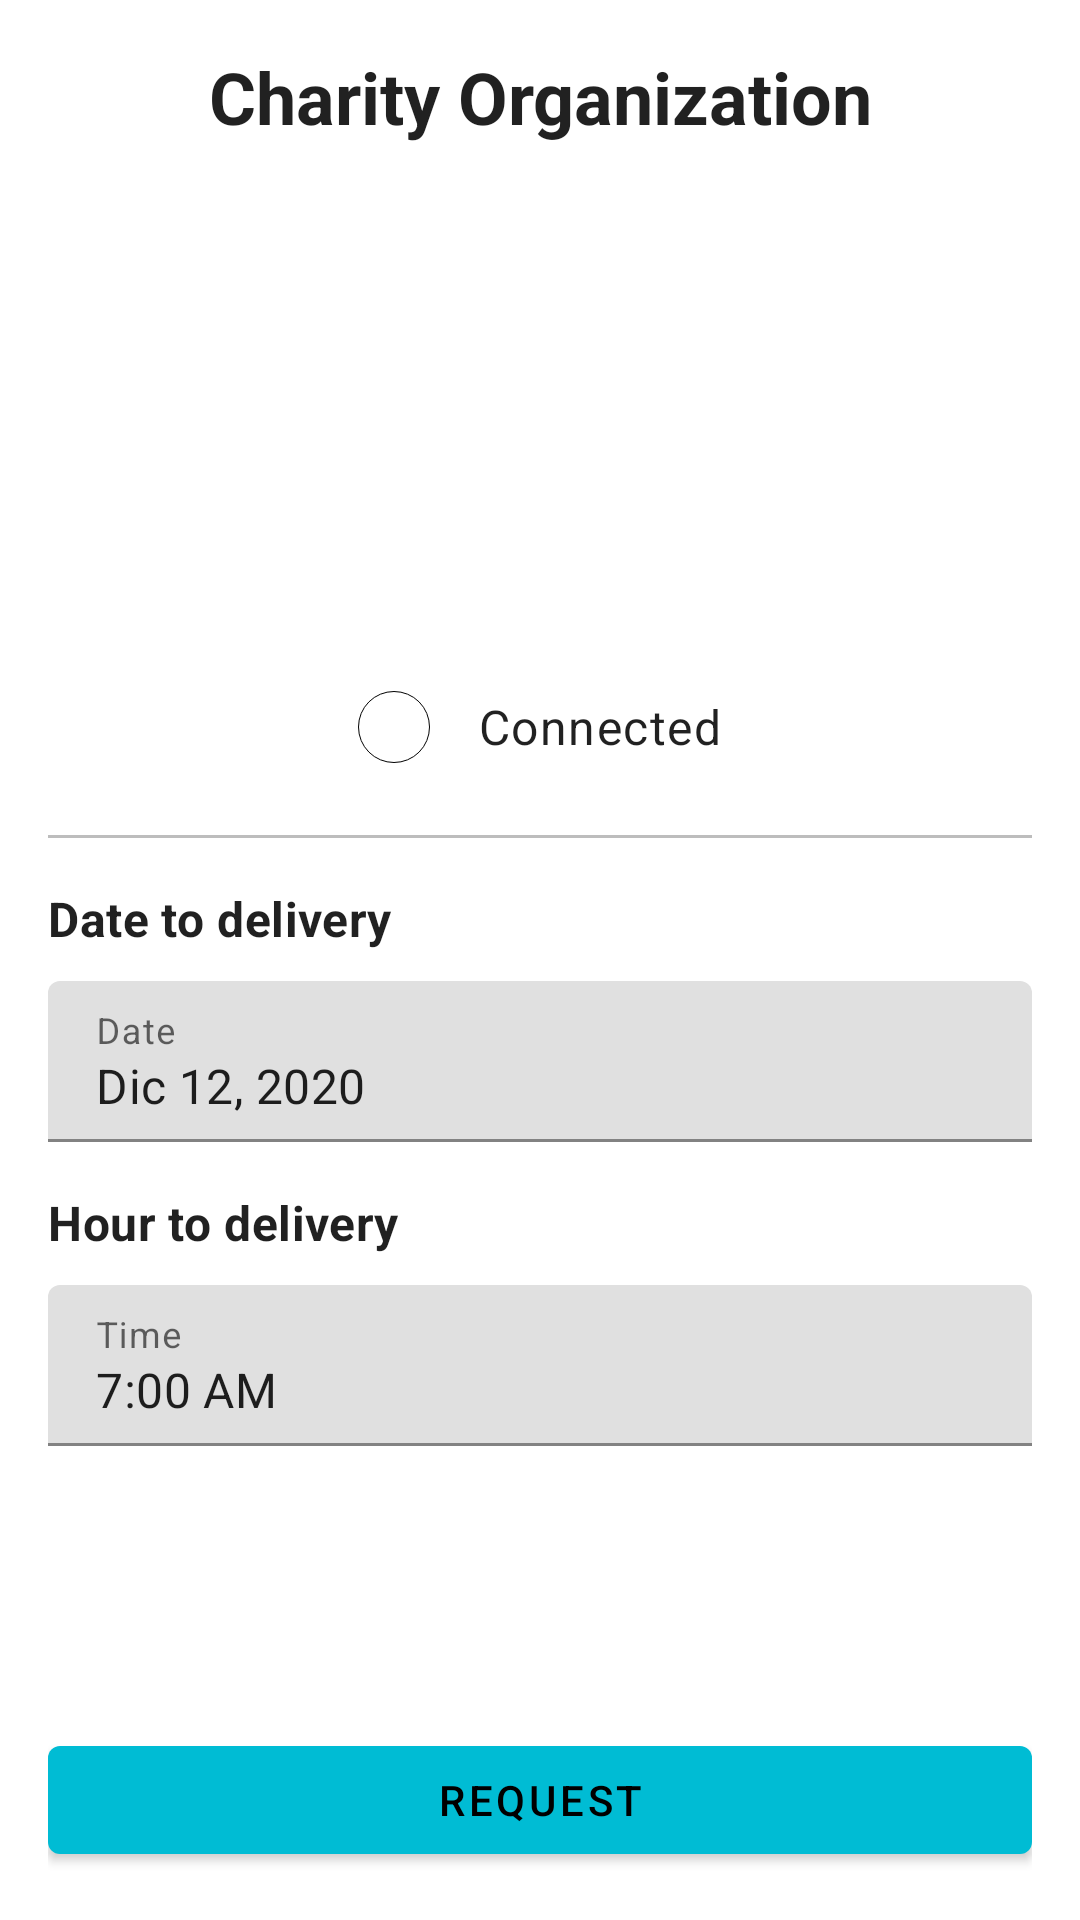

Produce the Android XML layout that renders to this screen, including the resource entries it uses.
<!-- AndroidManifest.xml: application theme Theme.FoodWasteApp -->
<!-- res/layout/activity_schedule_donate_user.xml -->
<?xml version="1.0" encoding="utf-8"?>
<layout xmlns:android="http://schemas.android.com/apk/res/android"
    xmlns:tools="http://schemas.android.com/tools">
    <RelativeLayout
        android:layout_width="match_parent"
        android:layout_height="match_parent"
        android:padding="@dimen/dimen16dp"
        android:descendantFocusability="blocksDescendants"
        android:focusableInTouchMode="false"
        tools:context=".activity.user.schedule.ScheduleDonateUser">

        <com.google.android.material.button.MaterialButton
            android:id="@+id/button_request_user"
            android:layout_width="match_parent"
            android:layout_height="wrap_content"
            android:text="@string/request"
            android:layout_alignParentBottom="true" />

        <ScrollView
            android:layout_width="match_parent"
            android:layout_height="wrap_content"
            android:layout_marginBottom="?attr/actionBarSize">

            <LinearLayout
                android:layout_width="match_parent"
                android:layout_height="wrap_content"
                android:orientation="vertical">

                <TextView
                    android:layout_width="match_parent"
                    android:layout_height="wrap_content"
                    android:textAlignment="center"
                    android:textStyle="bold"
                    android:text="@string/charity_organization"
                    style="@style/TextAppearance.MaterialComponents.Headline5" />

                <ImageView
                    android:layout_width="@dimen/dimen150dp"
                    android:layout_height="@dimen/dimen150dp"
                    android:scaleType="centerCrop"
                    android:layout_marginTop="@dimen/dimen16dp"
                    android:layout_gravity="center_horizontal"
                    android:contentDescription="@string/image_foundation_content_description"
                    android:src="@mipmap/ic_launcher" />

                <LinearLayout
                    android:layout_width="match_parent"
                    android:layout_height="wrap_content"
                    android:gravity="center_horizontal"
                    android:layout_marginTop="@dimen/dimen8dp"
                    android:padding="@dimen/dimen8dp"
                    android:orientation="horizontal"
                    tools:ignore="UseCompoundDrawables">

                    <ImageView
                        android:id="@+id/image_icon_user_state"
                        android:layout_width="@dimen/dimen24dp"
                        android:layout_height="@dimen/dimen24dp"
                        android:contentDescription="@string/circular_status_content_description"
                        android:background="@drawable/shape_circular_state" />

                    <TextView
                        android:id="@+id/text_user_state"
                        android:layout_width="wrap_content"
                        android:layout_height="match_parent"
                        android:gravity="center_vertical"
                        android:text="@string/connected"
                        android:layout_marginStart="@dimen/dimen16dp"
                        style="@style/TextAppearance.MaterialComponents.Body1" />
                </LinearLayout>

                <RelativeLayout
                    android:layout_width="match_parent"
                    android:layout_height="@dimen/dimen1dp"
                    android:layout_marginTop="@dimen/dimen16dp"
                    android:layout_marginBottom="@dimen/dimen16dp"
                    android:background="@color/dividerColor" />

                <TextView
                    android:layout_width="match_parent"
                    android:layout_height="wrap_content"
                    android:text="@string/date_to_delivery"
                    android:textStyle="bold"
                    style="@style/TextAppearance.MaterialComponents.Subtitle1" />

                <com.google.android.material.textfield.TextInputLayout
                    android:layout_width="match_parent"
                    android:layout_height="wrap_content"
                    android:hint="@string/date"
                    android:layout_marginTop="@dimen/dimen10dp"
                    android:layout_marginBottom="@dimen/dimen16dp"
                    style="@style/Widget.MaterialComponents.TextInputLayout.FilledBox.Dense">

                    <com.google.android.material.textfield.TextInputEditText
                        android:id="@+id/input_date_delivery"
                        android:layout_width="match_parent"
                        android:layout_height="wrap_content"
                        android:inputType="date"
                        android:text="@string/example_date" />
                </com.google.android.material.textfield.TextInputLayout>

                <TextView
                    android:layout_width="match_parent"
                    android:layout_height="wrap_content"
                    android:text="@string/hour_to_delivery"
                    android:textStyle="bold"
                    style="@style/TextAppearance.MaterialComponents.Subtitle1" />

                <com.google.android.material.textfield.TextInputLayout
                    android:layout_width="match_parent"
                    android:layout_height="wrap_content"
                    android:hint="@string/time"
                    android:layout_marginTop="@dimen/dimen10dp"
                    android:layout_marginBottom="@dimen/dimen16dp"
                    style="@style/Widget.MaterialComponents.TextInputLayout.FilledBox.Dense">

                    <com.google.android.material.textfield.TextInputEditText
                        android:id="@+id/input_time_delivery"
                        android:layout_width="match_parent"
                        android:layout_height="wrap_content"
                        android:inputType="time"
                        android:text="@string/example_hour" />
                </com.google.android.material.textfield.TextInputLayout>
            </LinearLayout>
        </ScrollView>
    </RelativeLayout>
</layout>
<!-- resources referenced by this layout -->
<resources>
  <color name="dividerColor">#BDBDBD</color>
  <dimen name="dimen10dp">10dp</dimen>
  <dimen name="dimen150dp">150dp</dimen>
  <dimen name="dimen16dp">16dp</dimen>
  <dimen name="dimen1dp">1dp</dimen>
  <dimen name="dimen24dp">24dp</dimen>
  <dimen name="dimen8dp">8dp</dimen>
  <!-- drawable shape_circular_state (drawable) -->
  <?xml version="1.0" encoding="utf-8"?>
  <shape xmlns:android="http://schemas.android.com/apk/res/android"
      android:shape="oval">
      <solid
          android:color="@color/colorConnectedStatus"/>
      <stroke android:width="0.25dp"
          android:color="?attr/colorOnBackground"/>
      <size
          android:width="@dimen/dimen24dp"
          android:height="@dimen/dimen24dp"/>
  </shape>
  <string name="charity_organization">Charity Organization</string>
  <string name="circular_status_content_description" translatable="false">User state</string>
  <string name="connected">Connected</string>
  <string name="date">Date</string>
  <string name="date_to_delivery">Date to delivery</string>
  <string name="example_date" translatable="false">Dic 12, 2020</string>
  <string name="example_hour" translatable="false">7:00 AM</string>
  <string name="hour_to_delivery">Hour to delivery</string>
  <string name="image_foundation_content_description" translatable="false">Image of an foundation</string>
  <string name="request">Request</string>
  <string name="time">Time</string>
  <style name="Theme.FoodWasteApp" parent="Theme.MaterialComponents.DayNight.DarkActionBar">
          
          <item name="colorPrimary">@color/colorPrimary</item>
          <item name="colorPrimaryVariant">@color/colorPrimaryLight</item>
          <item name="colorOnPrimary">@color/black</item>
          
          <item name="colorSecondary">@color/colorAccent</item>
          <item name="colorSecondaryVariant">@color/colorAccentLight</item>
          <item name="colorOnSecondary">@color/black</item>
  
  
          <item name="colorSurface">@color/white</item>
  
          <item name="colorOnBackground">@color/black</item>
  
          <item name="colorOnSurface">@color/black</item>
  
          <item name="colorError">@color/errorColor</item>
  
          <item name="colorOnError">@color/white</item>
  
          
          <item name="android:statusBarColor" tools:targetApi="l">?attr/colorPrimaryDark</item>
      </style>
  <color name="colorPrimary">#00BCD4</color>
  <color name="colorPrimaryLight">#B2EBF2</color>
  <color name="black">#FF000000</color>
  <color name="colorAccent">#FF4081</color>
  <color name="colorAccentLight">#ff79b0</color>
  <color name="white">#FFFFFFFF</color>
  <color name="errorColor">#B00020</color>
</resources>
